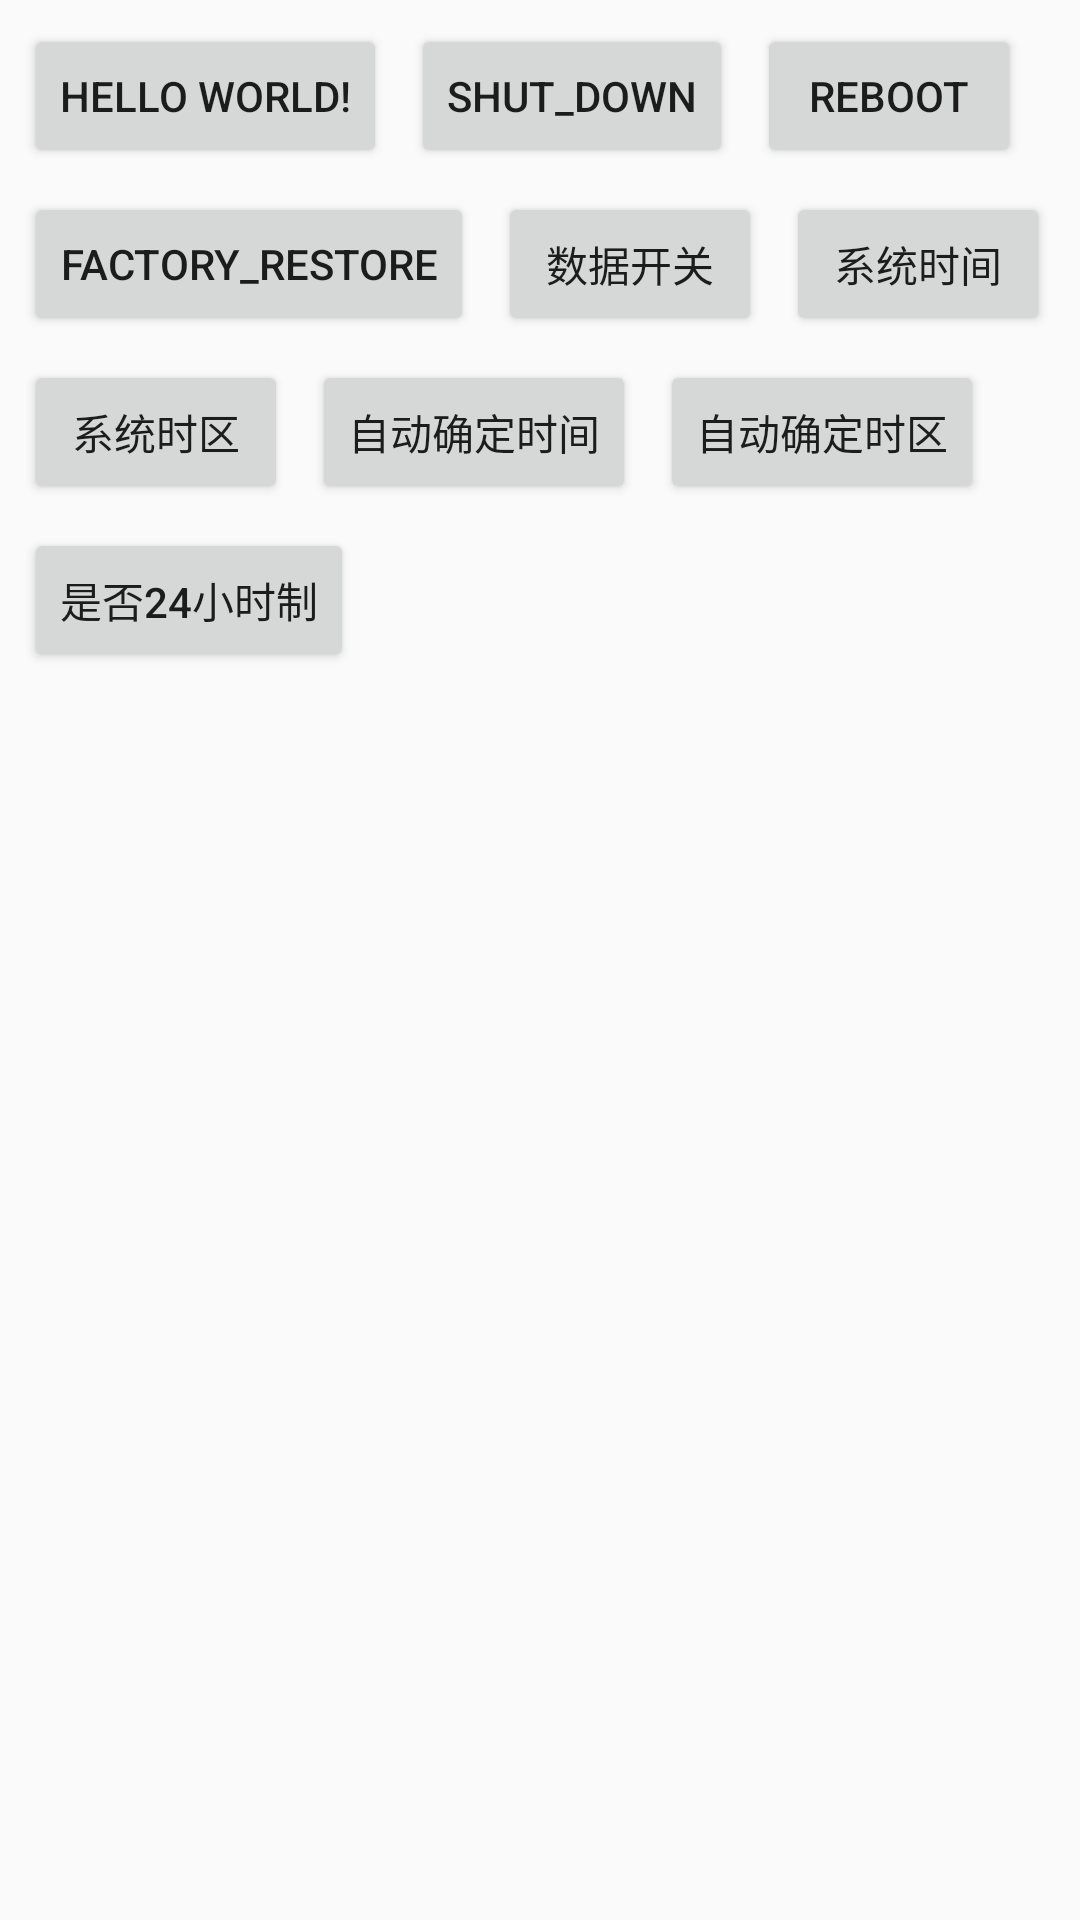

Here is an Android app screen rendered from its layout file. Give the layout XML and the strings, colors and styles it references.
<!-- AndroidManifest.xml: application theme AppTheme -->
<!-- res/layout/activity_mvp.xml -->
<?xml version="1.0" encoding="utf-8"?>
<android.support.constraint.ConstraintLayout
    xmlns:android="http://schemas.android.com/apk/res/android"
    xmlns:app="http://schemas.android.com/apk/res-auto"
    xmlns:tools="http://schemas.android.com/tools"
    android:layout_width="match_parent"
    android:layout_height="match_parent"
    tools:context="com.liuqing.app.launcher.modules.mvptest.view.LoginActivity">

    <Button
        android:id="@+id/bt_login"
        android:layout_width="wrap_content"
        android:layout_height="wrap_content"
        android:layout_marginLeft="8dp"
        android:layout_marginTop="8dp"
        android:text="@string/hello"
        app:layout_constraintLeft_toLeftOf="parent"
        app:layout_constraintTop_toTopOf="parent"/>

    <Button
        android:id="@+id/shut_down"
        android:layout_width="wrap_content"
        android:layout_height="wrap_content"
        android:layout_marginStart="8dp"
        android:layout_marginTop="8dp"
        android:text="@string/shut_down"
        app:layout_constraintStart_toEndOf="@+id/bt_login"
        app:layout_constraintTop_toTopOf="parent"/>

    <Button
        android:id="@+id/reboot"
        android:layout_width="wrap_content"
        android:layout_height="wrap_content"
        android:layout_marginStart="8dp"
        android:layout_marginTop="8dp"
        android:text="@string/reboot"
        app:layout_constraintStart_toEndOf="@+id/shut_down"
        app:layout_constraintTop_toTopOf="parent"/>

    <Button
        android:id="@+id/factory_restore"
        android:layout_width="wrap_content"
        android:layout_height="wrap_content"
        android:layout_marginStart="8dp"
        android:layout_marginTop="8dp"
        android:text="@string/factory_restore"
        app:layout_constraintStart_toStartOf="parent"
        app:layout_constraintTop_toBottomOf="@+id/bt_login"/>

    <Button
        android:id="@+id/mobile_data"
        android:layout_width="wrap_content"
        android:layout_height="wrap_content"
        android:layout_marginStart="8dp"
        android:layout_marginTop="8dp"
        android:text="@string/mobile_data"
        app:layout_constraintStart_toEndOf="@+id/factory_restore"
        app:layout_constraintTop_toBottomOf="@+id/reboot"/>

    <Button
        android:id="@+id/system_time"
        android:layout_width="wrap_content"
        android:layout_height="wrap_content"
        android:layout_marginStart="8dp"
        android:layout_marginTop="8dp"
        android:text="@string/system_time"
        app:layout_constraintStart_toEndOf="@+id/mobile_data"
        app:layout_constraintTop_toBottomOf="@+id/reboot"/>

    <Button
        android:id="@+id/system_timezone"
        android:layout_width="wrap_content"
        android:layout_height="wrap_content"
        android:layout_marginStart="8dp"
        android:layout_marginTop="8dp"
        android:text="@string/system_timezone"
        app:layout_constraintStart_toStartOf="parent"
        app:layout_constraintTop_toBottomOf="@+id/factory_restore"/>

    <Button
        android:id="@+id/system_time_auto"
        android:layout_width="wrap_content"
        android:layout_height="wrap_content"
        android:layout_marginStart="8dp"
        android:layout_marginTop="8dp"
        android:text="@string/system_time_auto"
        app:layout_constraintStart_toEndOf="@+id/system_timezone"
        app:layout_constraintTop_toBottomOf="@+id/factory_restore"/>

    <Button
        android:id="@+id/system_timezone_auto"
        android:layout_width="wrap_content"
        android:layout_height="wrap_content"
        android:layout_marginStart="8dp"
        android:layout_marginTop="8dp"
        android:text="@string/system_timezone_auto"
        app:layout_constraintStart_toEndOf="@+id/system_time_auto"
        app:layout_constraintTop_toBottomOf="@+id/system_time"/>

    <Button
        android:id="@+id/system_time_is24"
        android:layout_width="wrap_content"
        android:layout_height="wrap_content"
        android:layout_marginStart="8dp"
        android:layout_marginTop="8dp"
        android:text="@string/system_time_is24"
        app:layout_constraintStart_toStartOf="parent"
        app:layout_constraintTop_toBottomOf="@+id/system_timezone"/>
</android.support.constraint.ConstraintLayout>
<!-- resources referenced by this layout -->
<resources>
  <string name="factory_restore">factory_restore</string>
  <string name="hello">Hello World!</string>
  <string name="mobile_data">数据开关</string>
  <string name="reboot">reboot</string>
  <string name="shut_down">shut_down</string>
  <string name="system_time">系统时间</string>
  <string name="system_time_auto">自动确定时间</string>
  <string name="system_time_is24">是否24小时制</string>
  <string name="system_timezone">系统时区</string>
  <string name="system_timezone_auto">自动确定时区</string>
  <style name="AppTheme" parent="Theme.AppCompat.Light.NoActionBar">
          
          <item name="colorPrimary">@color/colorPrimary</item>
          <item name="colorPrimaryDark">@color/colorPrimaryDark</item>
          <item name="colorAccent">@color/colorAccent</item>
      </style>
  <color name="colorPrimary">#3F51B5</color>
  <color name="colorPrimaryDark">#303F9F</color>
  <color name="colorAccent">#FF4081</color>
</resources>
